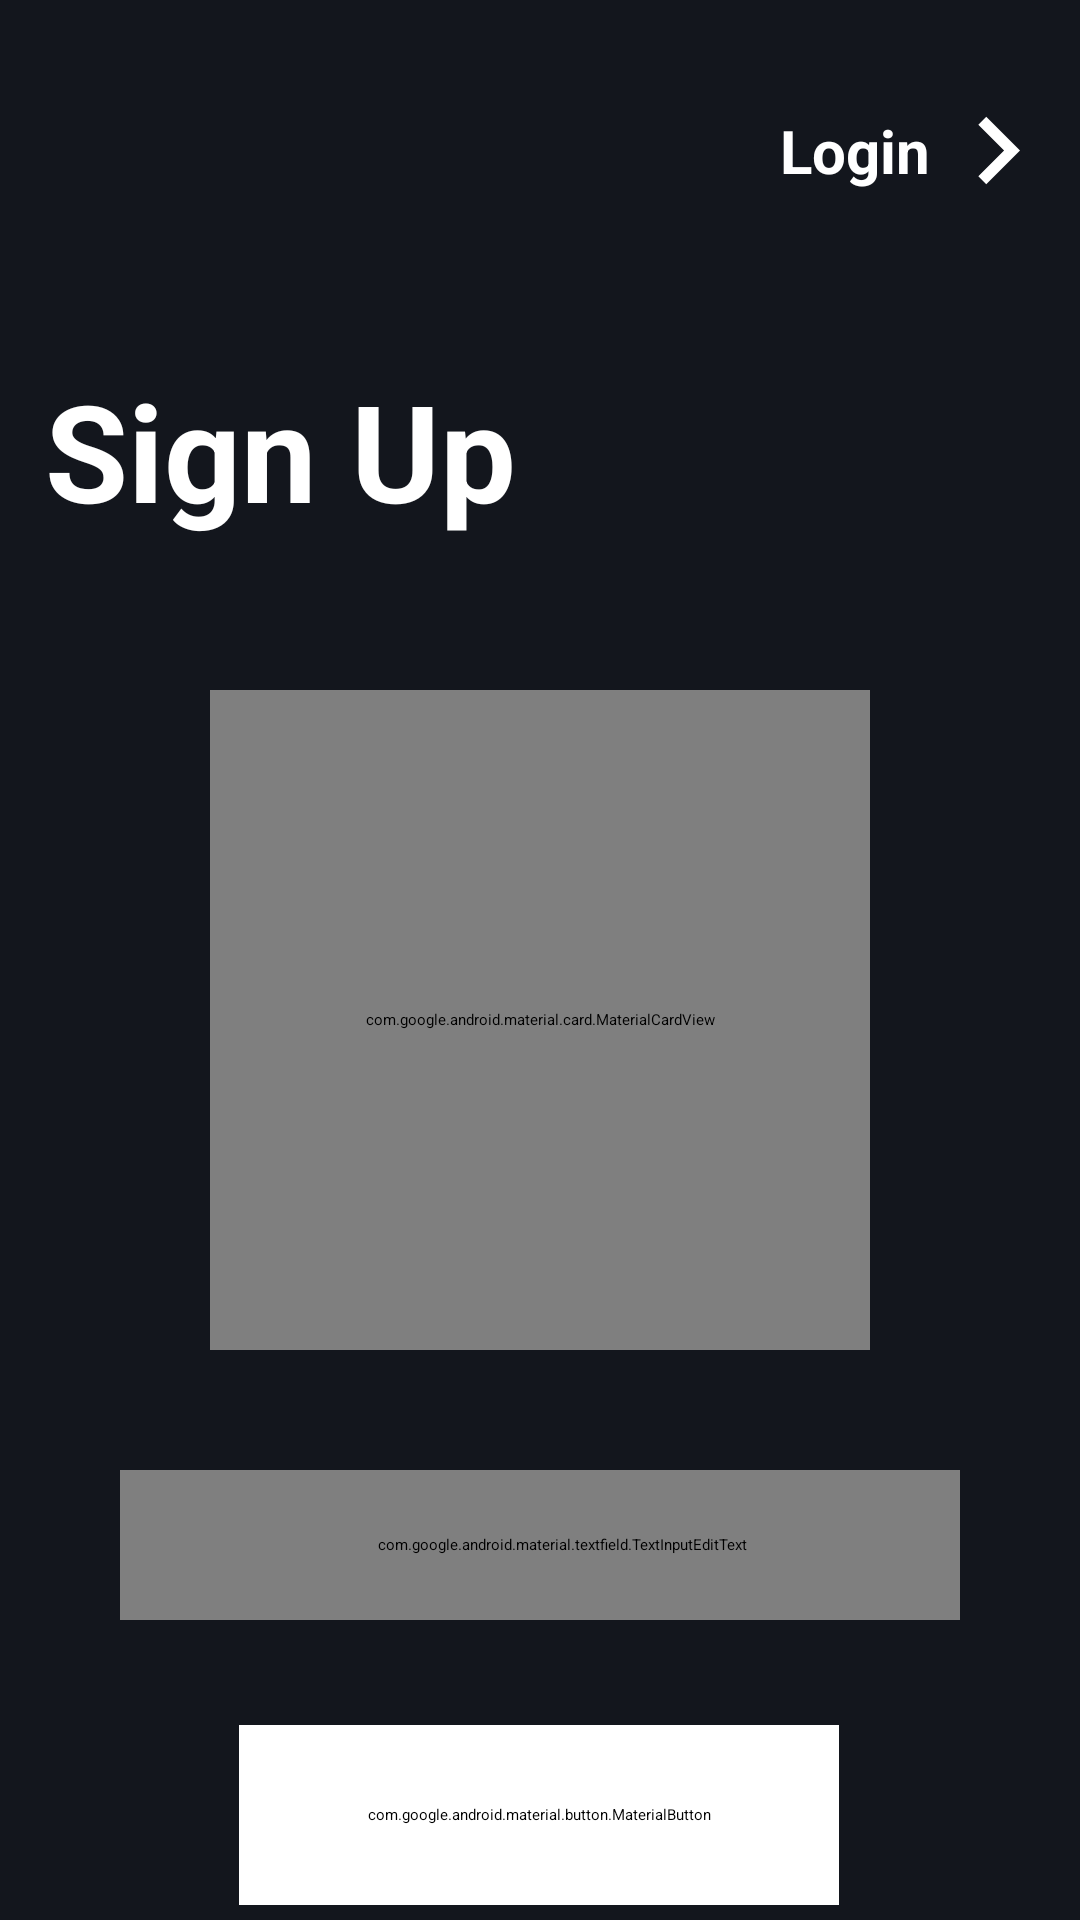

The Android layout XML behind this screen, and the referenced resources:
<!-- AndroidManifest.xml: application theme Theme.TechStore -->
<!-- res/layout/activity_sign_up_img.xml -->
<?xml version="1.0" encoding="utf-8"?>
<androidx.constraintlayout.widget.ConstraintLayout xmlns:android="http://schemas.android.com/apk/res/android"
    xmlns:app="http://schemas.android.com/apk/res-auto"
    xmlns:tools="http://schemas.android.com/tools"
    android:id="@+id/main"
    android:layout_width="match_parent"
    android:layout_height="match_parent"
    android:background="@color/default_background_color"
    tools:context=".activity.SignUpImgActivity">
    <androidx.constraintlayout.widget.ConstraintLayout
        android:layout_width="match_parent"
        android:layout_height="60dp"
        android:layout_marginTop="20dp"
        app:layout_constraintStart_toStartOf="parent"
        app:layout_constraintEnd_toEndOf="parent"
        app:layout_constraintTop_toTopOf="parent">
        <LinearLayout
            android:id="@+id/signup_next_login"
            android:layout_width="wrap_content"
            android:layout_height="wrap_content"
            app:layout_constraintTop_toTopOf="parent"
            app:layout_constraintBottom_toBottomOf="parent"
            app:layout_constraintEnd_toEndOf="parent">
            <com.google.android.material.textview.MaterialTextView
                Of="@+id/signup_tv_login"
                android:layout_width="wrap_content"
                android:layout_height="wrap_content"
                android:fontFamily="sans-serif"
                android:text="@string/signup_btnLogin"
                android:textColor="@color/white"
                android:textSize="20sp"
                android:textStyle="bold"
                android:layout_gravity="center"/>

            <com.google.android.material.imageview.ShapeableImageView
                android:layout_width="wrap_content"
                android:layout_height="wrap_content"
                android:layout_marginEnd="5dp"
                app:layout_constraintEnd_toEndOf="parent"
                app:layout_constraintBottom_toBottomOf="parent"
                app:layout_constraintTop_toTopOf="parent"
                app:srcCompat="@drawable/baseline_keyboard_arrow_right_45" />
        </LinearLayout>

    </androidx.constraintlayout.widget.ConstraintLayout>

    <com.google.android.material.textview.MaterialTextView
        android:id="@+id/materialTextView"
        android:layout_width="330dp"
        android:layout_height="wrap_content"
        android:layout_marginTop="120dp"
        android:gravity="center|start"
        android:text="@string/signup_title"
        android:textColor="@color/white"
        android:textSize="45sp"
        android:textStyle="bold"
        app:fontFamily="sans-serif"
        app:layout_constraintEnd_toEndOf="parent"
        app:layout_constraintStart_toStartOf="parent"
        app:layout_constraintTop_toTopOf="parent" />

    <com.google.android.material.card.MaterialCardView
        android:id="@+id/materialCardView"
        android:layout_width="220dp"
        android:layout_height="220dp"
        android:layout_marginTop="50dp"
        app:cardCornerRadius="110dp"
        app:layout_constraintEnd_toEndOf="parent"
        app:layout_constraintStart_toStartOf="parent"
        app:layout_constraintTop_toBottomOf="@+id/materialTextView">

        <ImageView
            android:id="@+id/signup_next_img"
            android:layout_width="match_parent"
            android:layout_height="match_parent"
            android:src="@drawable/background_default_user" />
    </com.google.android.material.card.MaterialCardView>

    <com.google.android.material.textfield.TextInputEditText
        android:id="@+id/signup_next_username"
        android:layout_width="280dp"
        android:layout_height="50dp"
        android:layout_marginTop="40dp"
        android:background="@drawable/background_input_text"
        android:hint="User name"
        android:paddingLeft="15dp"
        app:layout_constraintEnd_toEndOf="parent"
        app:layout_constraintStart_toStartOf="parent"
        app:layout_constraintTop_toBottomOf="@+id/materialCardView" />

    <com.google.android.material.button.MaterialButton
        android:id="@+id/signup_btn_signup_comp"
        android:layout_width="200dp"
        android:layout_height="60dp"
        android:layout_marginTop="35dp"
        android:backgroundTint="@color/white"
        android:drawablePadding="10dp"
        android:fontFamily="sans-serif"
        android:text="@string/signup_btnSignUp"
        android:textColor="@color/black"
        android:textSize="20sp"
        android:textStyle="bold"
        app:cornerRadius="10dp"
        app:layout_constraintEnd_toEndOf="parent"
        app:layout_constraintHorizontal_bias="0.497"
        app:layout_constraintStart_toStartOf="parent"
        app:layout_constraintTop_toBottomOf="@+id/signup_next_username" />

</androidx.constraintlayout.widget.ConstraintLayout>
<!-- resources referenced by this layout -->
<resources>
  <color name="black">#FF000000</color>
  <color name="default_background_color">#13161D</color>
  <color name="white">#FFFFFFFF</color>
  <!-- drawable background_default_user (drawable) -->
  <?xml version="1.0" encoding="utf-8"?>
  <layer-list xmlns:android="http://schemas.android.com/apk/res/android">
  
      
      <item
          android:width="48dp"
          android:height="48dp"
          >
          <shape>
              <solid android:color="@color/white"/>
  
          </shape>
      </item>
  
      
      <item
          android:drawable="@drawable/baseline_person_black_24"
          android:width="24dp"
          android:height="24dp"
          android:gravity="center"/>
  </layer-list>
  <!-- drawable baseline_keyboard_arrow_right_45 (drawable) -->
  <vector xmlns:android="http://schemas.android.com/apk/res/android" android:autoMirrored="true" android:height="45dp" android:tint="#FFFFFF" android:viewportHeight="24" android:viewportWidth="24" android:width="45dp">
        
      <path android:fillColor="@android:color/white" android:pathData="M8.59,16.59L13.17,12 8.59,7.41 10,6l6,6 -6,6 -1.41,-1.41z"/>
      
  </vector>
  <string name="signup_btnLogin">Login</string>
  <string name="signup_btnSignUp">Sign Up</string>
  <string name="signup_title">Sign Up</string>
  <!-- drawable baseline_person_black_24 (drawable) -->
  <vector xmlns:android="http://schemas.android.com/apk/res/android" android:height="24dp" android:tint="#464242" android:viewportHeight="24" android:viewportWidth="24" android:width="24dp">
        
      <path android:fillColor="@android:color/white" android:pathData="M12,12c2.21,0 4,-1.79 4,-4s-1.79,-4 -4,-4 -4,1.79 -4,4 1.79,4 4,4zM12,14c-2.67,0 -8,1.34 -8,4v2h16v-2c0,-2.66 -5.33,-4 -8,-4z"/>
      
  </vector>
</resources>
